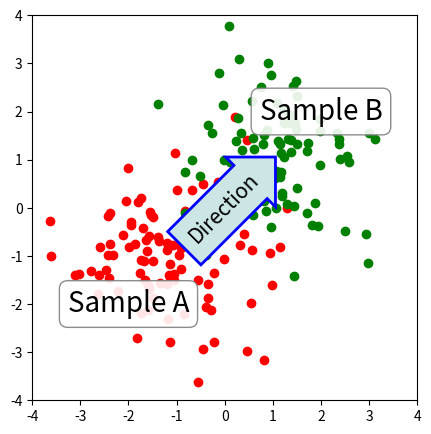

This figure's Python source:

import numpy.random

import matplotlib.pyplot as plt


fig = plt.figure(1, figsize=(5, 5))
fig.clf()

ax = fig.add_subplot(111)
ax.set_aspect(1)

x1 = -1 + numpy.random.randn(100)
y1 = -1 + numpy.random.randn(100)
x2 = 1. + numpy.random.randn(100)
y2 = 1. + numpy.random.randn(100)

ax.scatter(x1, y1, color="r")
ax.scatter(x2, y2, color="g")

bbox_props = dict(boxstyle="round", fc="w", ec="0.5", alpha=0.9)
ax.text(-2, -2, "Sample A", ha="center", va="center", size=20,
        bbox=bbox_props)
ax.text(2, 2, "Sample B", ha="center", va="center", size=20,
        bbox=bbox_props)


bbox_props = dict(boxstyle="rarrow", fc=(0.8, 0.9, 0.9), ec="b", lw=2)
t = ax.text(0, 0, "Direction", ha="center", va="center", rotation=45,
            size=15,
            bbox=bbox_props)

bb = t.get_bbox_patch()
bb.set_boxstyle("rarrow", pad=0.6)

ax.set_xlim(-4, 4)
ax.set_ylim(-4, 4)

plt.draw()
plt.show()
